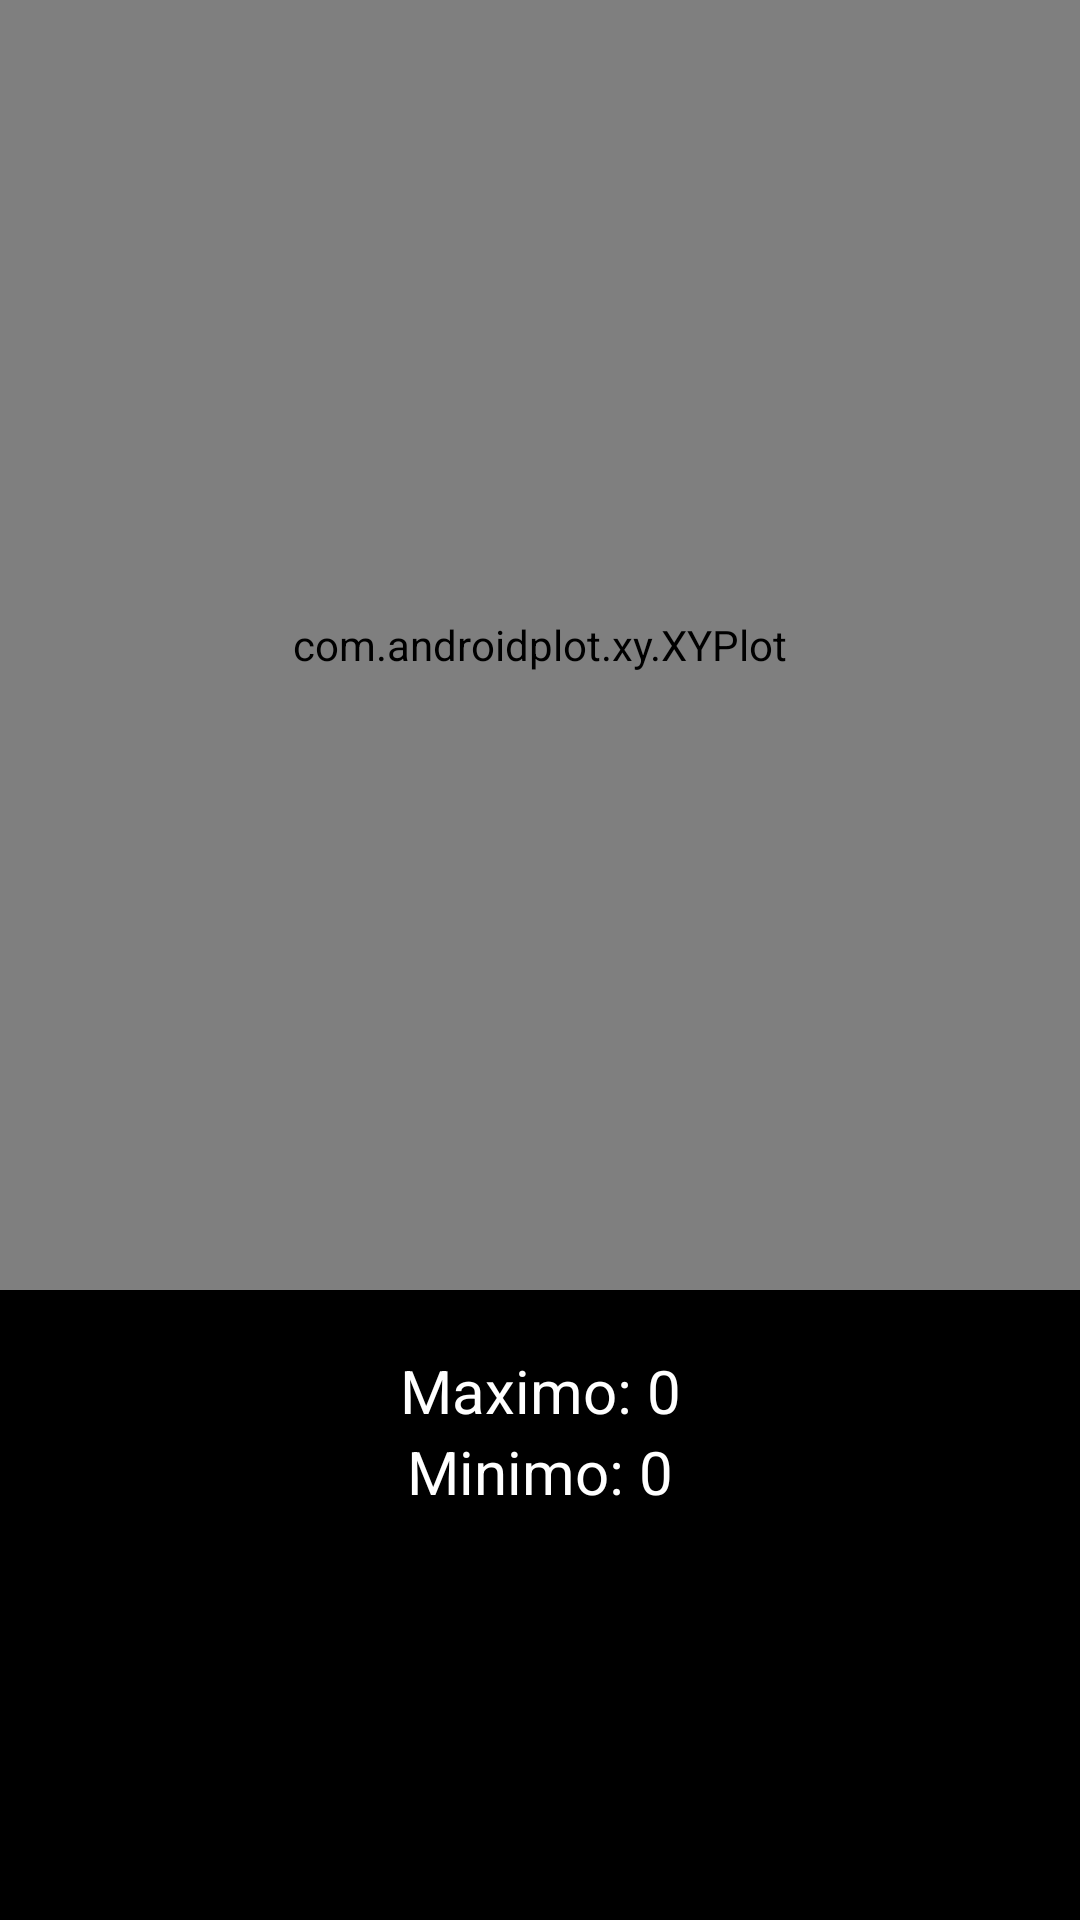

The Android layout XML behind this screen, and the referenced resources:
<!-- AndroidManifest.xml: application theme AppTheme -->
<!-- res/layout/fragment_graphic.xml -->
<?xml version="1.0" encoding="utf-8"?>
<LinearLayout xmlns:android="http://schemas.android.com/apk/res/android"
    android:layout_width="match_parent"
    android:layout_height="match_parent"
    android:orientation="vertical"
    android:background="@color/colorPrimary">
    <com.androidplot.xy.XYPlot
        android:layout_width="match_parent"
        android:layout_height="430dp"
        androidPlot.title="Grafica Estadistica"
        android:id="@+id/id_graphic_xy_plot"/>

    <TextView
        android:layout_width="match_parent"
        android:layout_height="wrap_content"
        android:gravity="center"
        android:layout_marginTop="20dp"
        android:textColor="@android:color/white"
        android:textSize="20dp"
        android:text="Maximo: 0"
        android:id="@+id/id_graphic_max"/>
    <TextView
        android:layout_width="match_parent"
        android:layout_height="wrap_content"
        android:gravity="center"
        android:textColor="@android:color/white"
        android:textSize="20dp"
        android:text="Minimo: 0"
        android:id="@+id/id_graphic_min"/>
</LinearLayout>
<!-- resources referenced by this layout -->
<resources>
  <color name="colorPrimary">#000000</color>
  <style name="AppTheme" parent="Theme.AppCompat.Light.DarkActionBar">
          
          <item name="colorPrimary">@color/colorPrimary</item>
          <item name="colorPrimaryDark">@color/colorPrimaryDark</item>
          <item name="colorAccent">@color/colorAccent</item>
      </style>
  <color name="colorPrimaryDark">#00000B</color>
  <color name="colorAccent">#fefdB2</color>
</resources>
